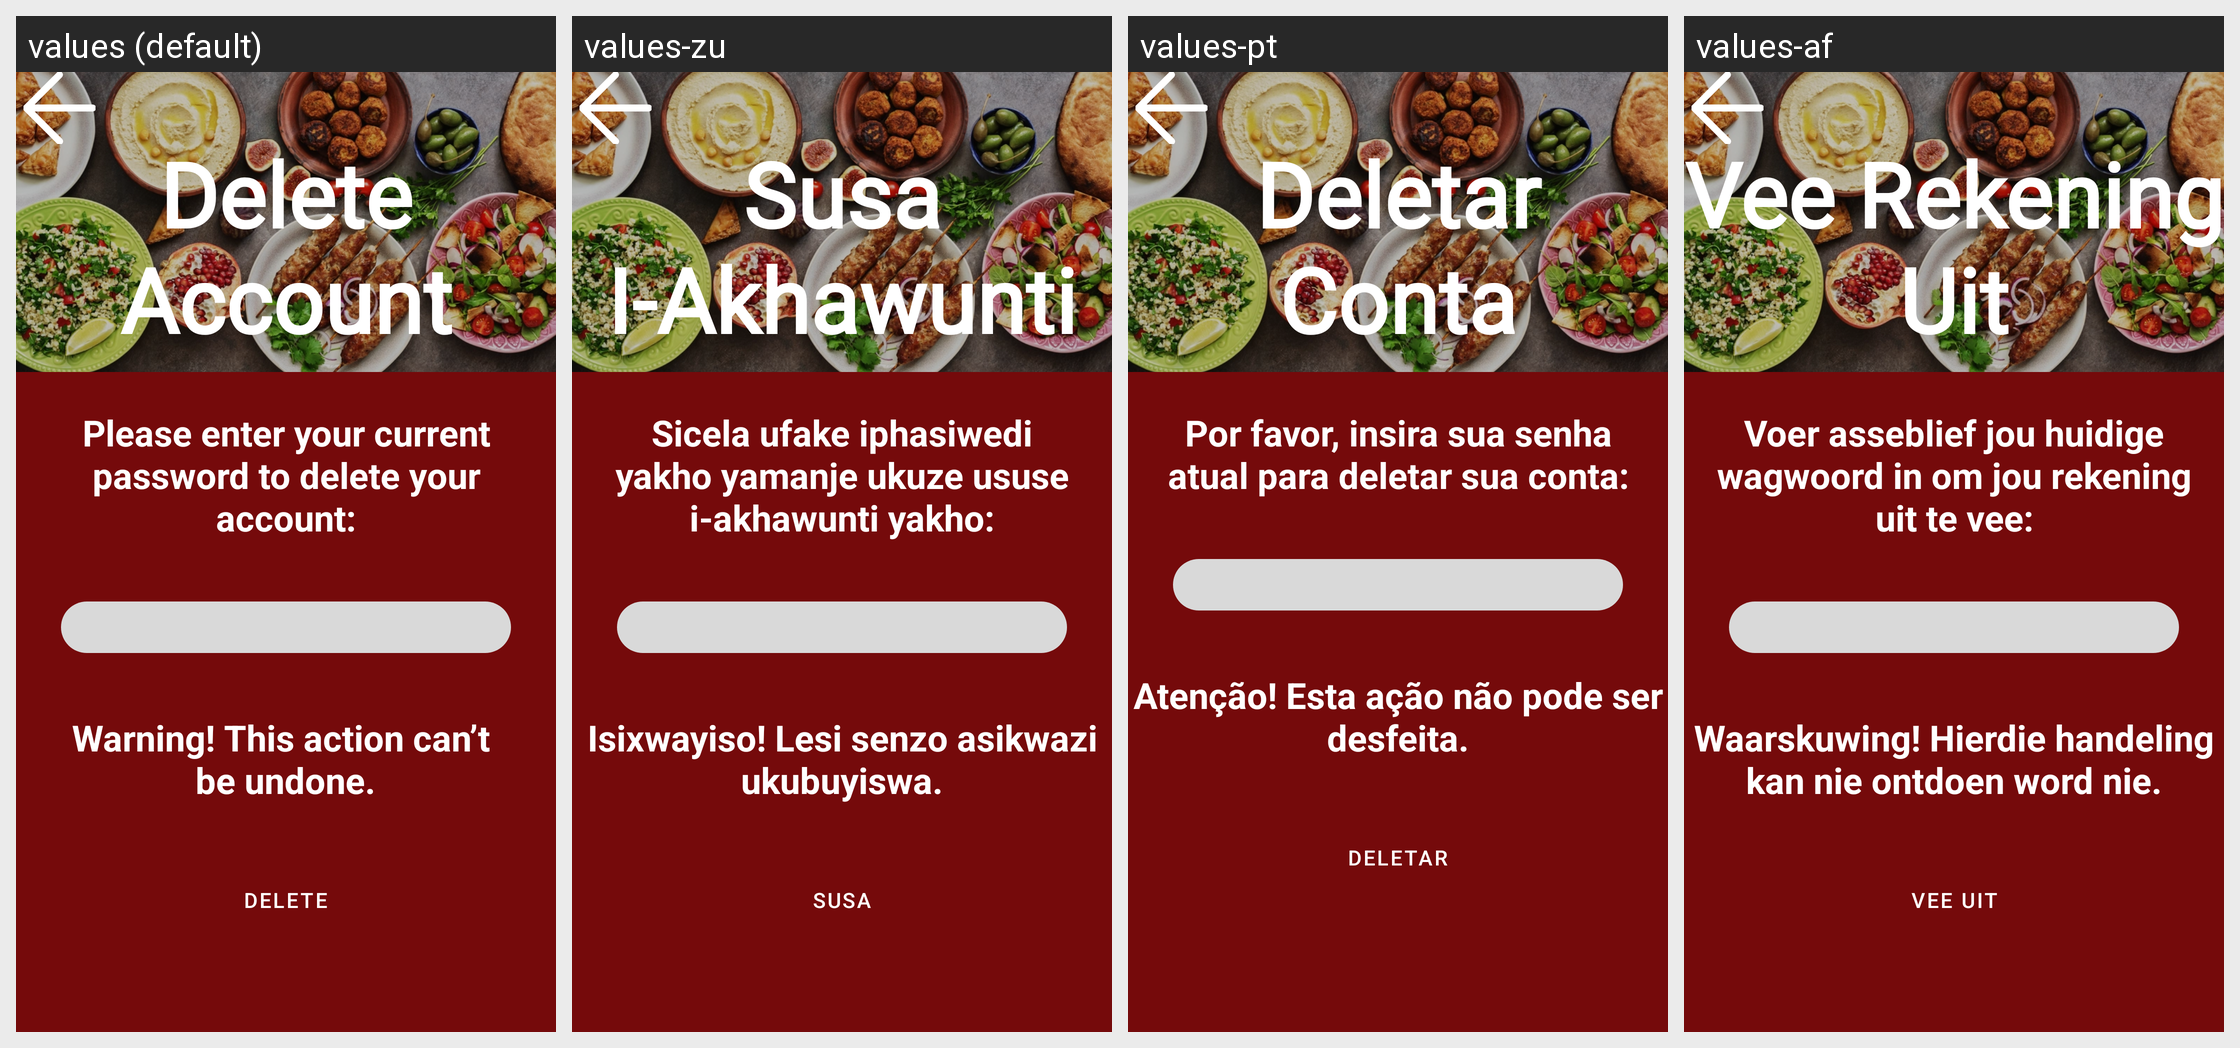

This grid shows one Android layout under several languages. Give, for every string resource on the screen, its name, the default text and each shown locale's text.
Android screen res/layout/fragment_delete_account.xml rendered under 4 locales, left to right: values (default), values-zu, values-pt, values-af. Device: Nexus 5 (rendered at 1080×1920; each locale shown at half size, 540×960, under a caption strip naming it); theme Theme.GourmetGuruOPSCPOE.
Strings drawn on this screen, with the default value and each locale's value (text and hints the layout hard-codes, and strings that could not be matched under every locale, appear in the picture but are not listed):

delete_accountHeading
  values: Delete Account
  values-zu: Susa I-Akhawunti
  values-pt: Deletar Conta
  values-af: Vee Rekening Uit

txtPlease_enter_current_password
  values: Please enter your current password to delete your account:
  values-zu: Sicela ufake iphasiwedi yakho yamanje ukuze ususe i-akhawunti yakho:
  values-pt: Por favor, insira sua senha atual para deletar sua conta:
  values-af: Voer asseblief jou huidige wagwoord in om jou rekening uit te vee:

txtWarning
  values: Warning! This action can’t 
      be undone.
  values-zu: Isixwayiso! Lesi senzo asikwazi ukubuyiswa.
  values-pt: Atenção! Esta ação não pode ser desfeita.
  values-af: Waarskuwing! Hierdie handeling kan nie ontdoen word nie.

txtDelete
  values: Delete
  values-zu: Susa
  values-pt: Deletar
  values-af: Vee Uit
